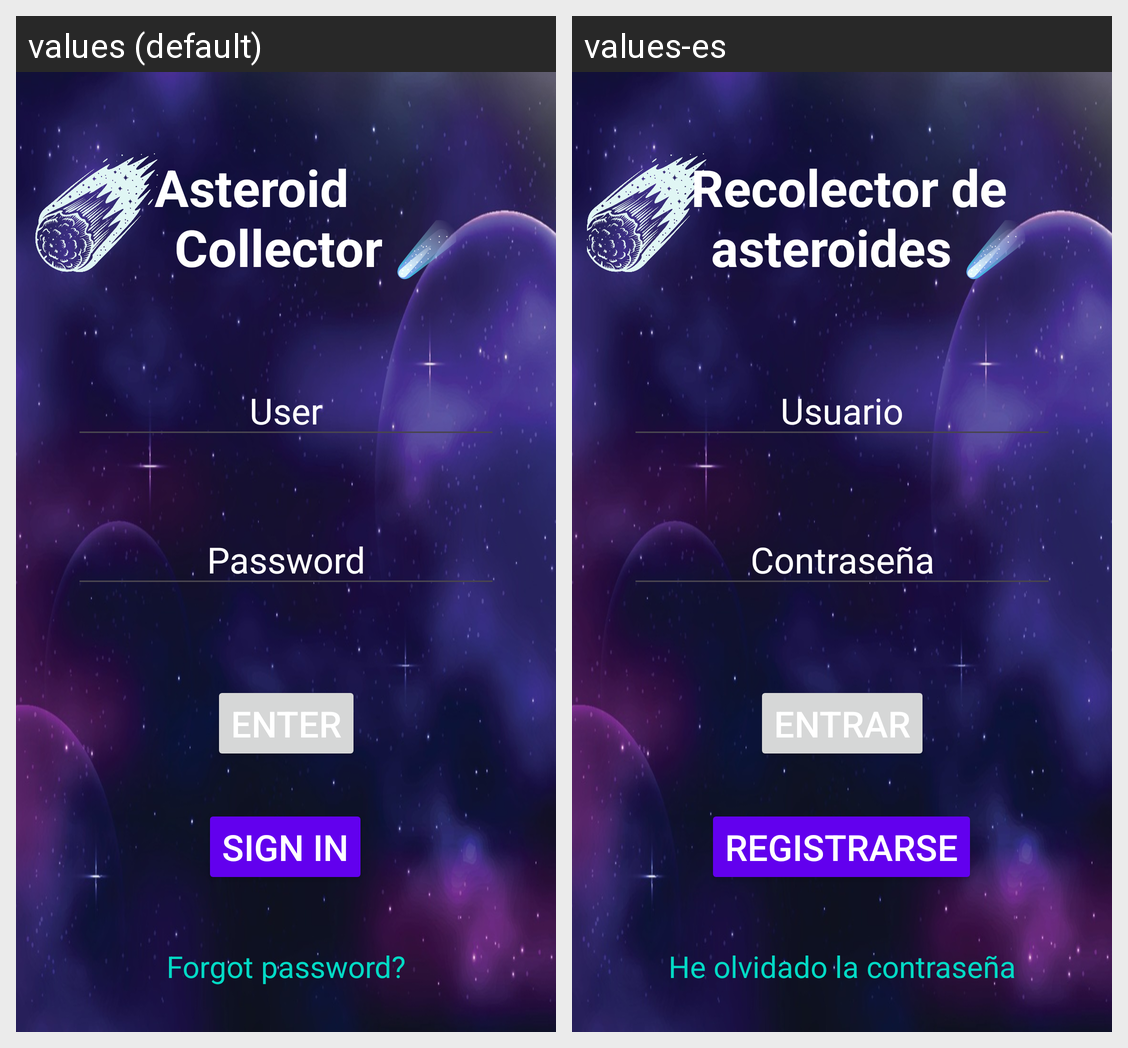

The Android screen above is rendered under two locales of the same app. Produce the string resources it draws, with the default and per-locale values.
Android screen res/layout/activity_main.xml rendered under 2 locales, left to right: values (default), values-es. Device: Nexus 5 (rendered at 1080×1920; each locale shown at half size, 540×960, under a caption strip naming it); theme Theme.AsteroidCollector.
Strings drawn on this screen, with the default value and each locale's value (text and hints the layout hard-codes, and strings that could not be matched under every locale, appear in the picture but are not listed):

title
  values: Asteroid 
      		Collector ☄️
  values-es: Recolector de 
      		asteroides ☄️

h_user
  values: User
  values-es: Usuario

h_password
  values: Password
  values-es: Contraseña

h_enter
  values: Enter
  values-es: Entrar

h_sign_in
  values: Sign in
  values-es: Registrarse

h_forgot_password
  values: Forgot password?
  values-es: He olvidado la contraseña
